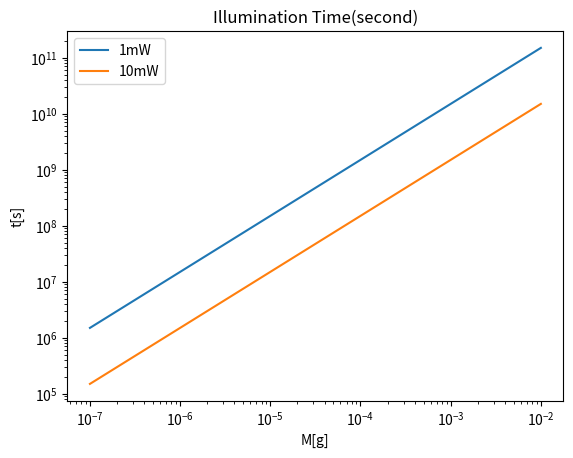
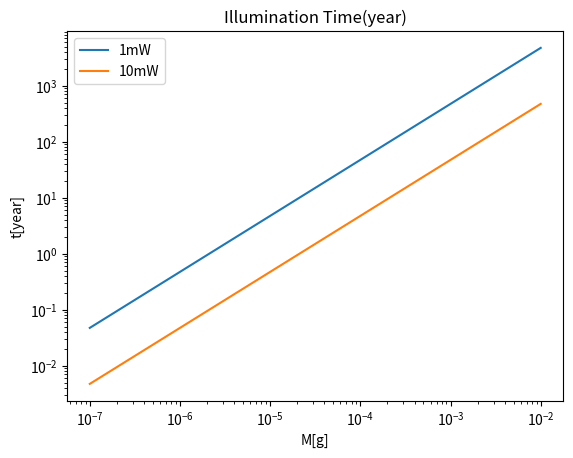

Here is the Python script that generated these plots, in order:
# -*- coding: utf-8 -*-
"""
Created on Wed Jul 20 23:24:32 2022

@author: User
"""

import matplotlib.pyplot as pl
import math
import numpy as np


#Calculation of illumination time
R = 1 #Reflectance
P1 = 1e-3
P2 = 10e-3 #Power[W]
v = 10e+3 #Velocity gain [m/s]
c = 3e+8 #Speed of light [m/s]
M = np.linspace(1e-7, 1e-2, 10000) #Mass of sail[g]
t1 = (v * c * M) / (2 * R * P1) * 10e-3
t2 = (v * c * M) / (2 * R * P2) * 10e-3 #Time[s]
y1 = t1 / (365 * 24 * 60 * 60)
y2 = t2 / (365 * 24 * 60 * 60) #Time[year]

pl.figure(1)
pl.plot(M, t1, label="1mW")
pl.plot(M, t2, label="10mW")
pl.xscale("log")
pl.yscale("log")
pl.xlabel("M[g]")
pl.ylabel("t[s]") 
pl.title("Illumination Time(second)")
pl.legend()

pl.figure(2)
pl.plot(M, y1, label="1mW")
pl.plot(M, y2, label="10mW")
pl.xscale("log")
pl.yscale("log")
pl.xlabel("M[g]")
pl.ylabel("t[year]") 
pl.title("Illumination Time(year)")
pl.legend()

#Calculation of mass of sail
#r1 = #Inner diameter
#r2 = #Outer diameter
#r = r1 - r2
#rho = #Dencity
#M = 4* np.pi* r**3* rho / 3